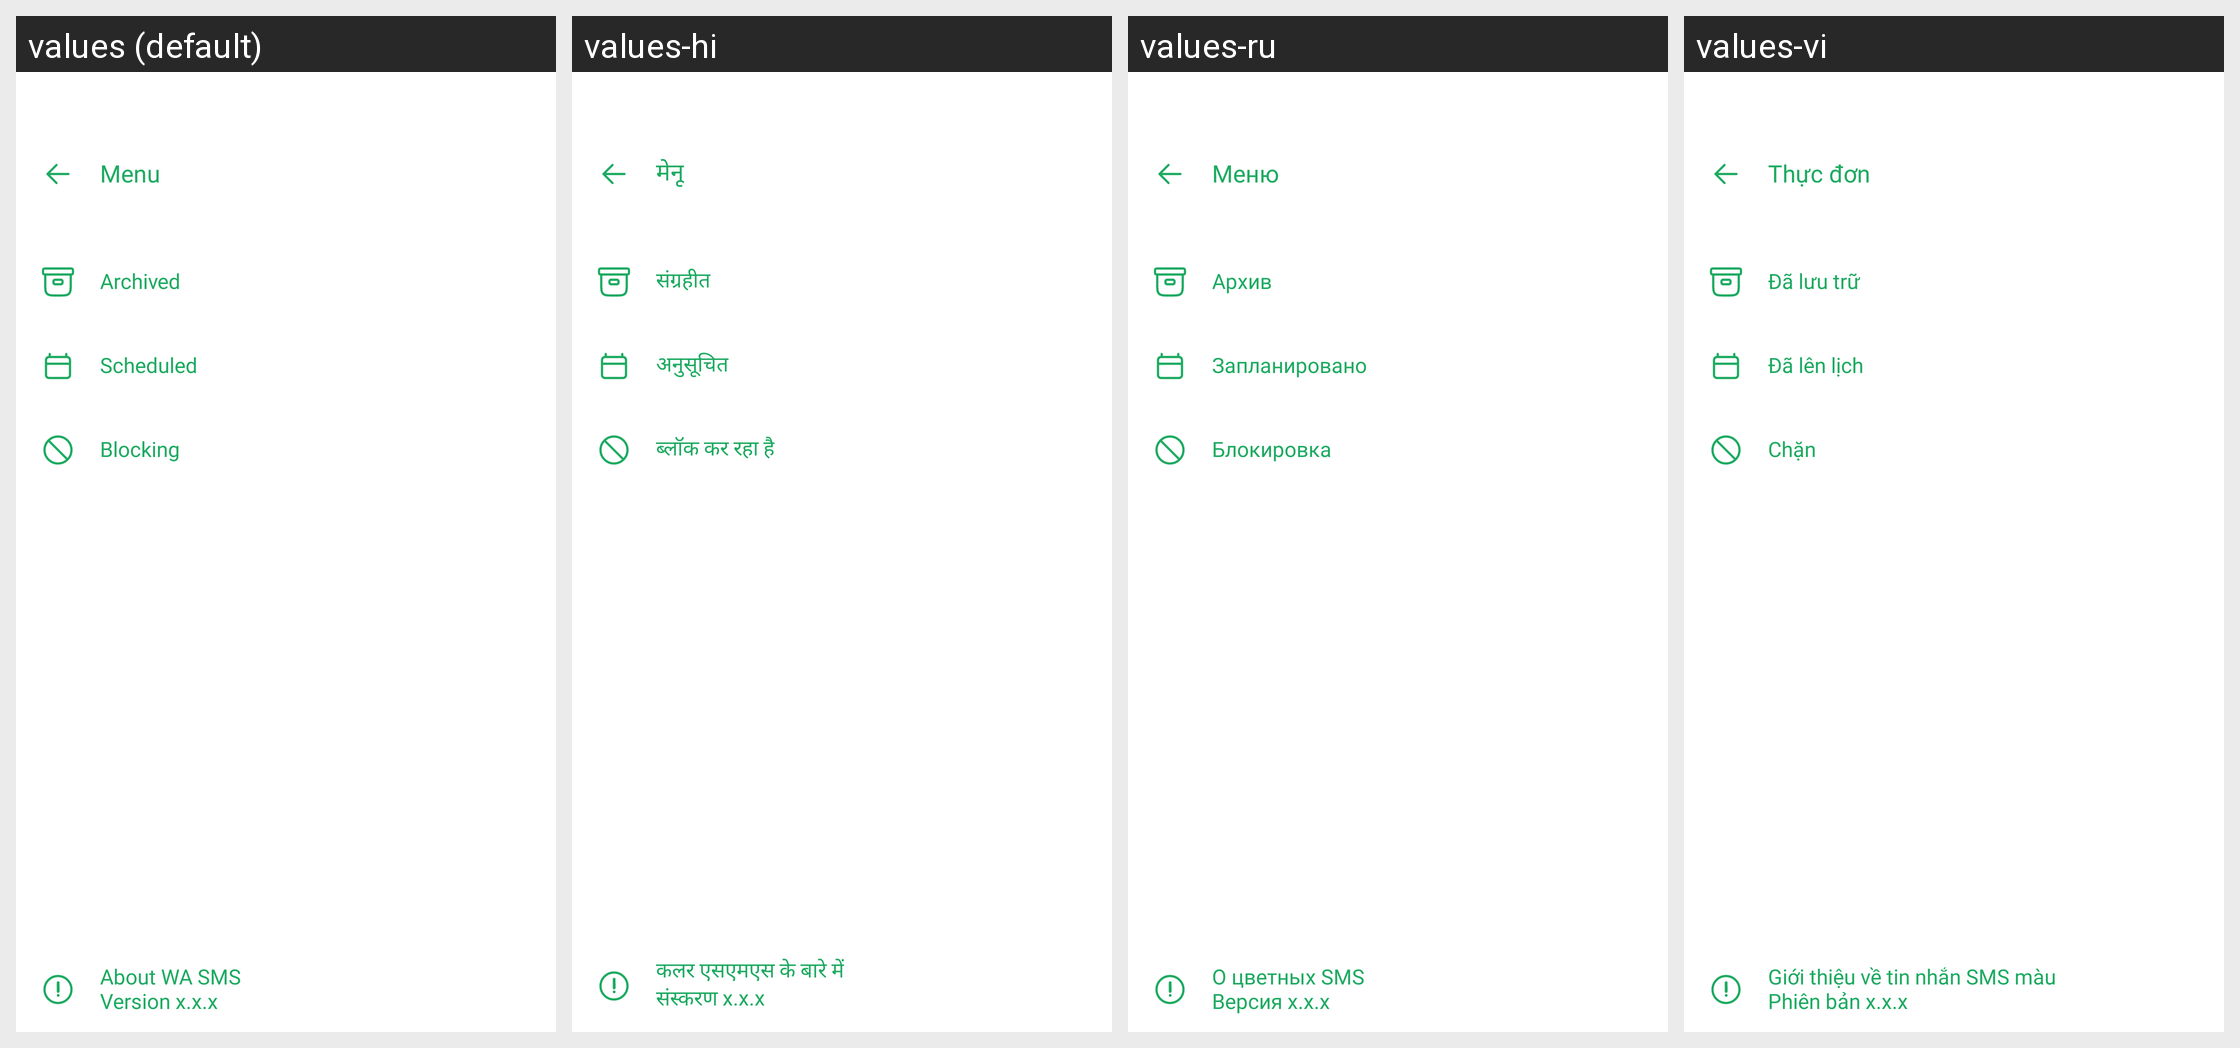

Here is an Android app screen in its default locale and in the app's own translations. Write out the translated-string differences for the strings that appear on this screen.
Android screen res/layout/layout_main_drawer.xml rendered under 4 locales, left to right: values (default), values-hi, values-ru, values-vi. Device: Nexus 5 (rendered at 1080×1920; each locale shown at half size, 540×960, under a caption strip naming it); theme Theme.MyApplication.
Other locales in the repository, not shown: values-de, values-es, values-fr, values-in, values-pt, values-zh.
Strings drawn on this screen, with the default value and each locale's value (text and hints the layout hard-codes, and strings that could not be matched under every locale, appear in the picture but are not listed):

txt_menu
  values: Menu
  values-hi: मेनू
  values-ru: Меню
  values-vi: Thực đơn

txt_archived
  values: Archived
  values-hi: संग्रहीत
  values-ru: Архив
  values-vi: Đã lưu trữ

txt_scheduled
  values: Scheduled
  values-hi: अनुसूचित
  values-ru: Запланировано
  values-vi: Đã lên lịch

txt_blocking
  values: Blocking
  values-hi: ब्लॉक कर रहा है
  values-ru: Блокировка
  values-vi: Chặn

txt_about_color_sms
  values: About WA SMS
  values-hi: कलर एसएमएस के बारे में
  values-ru: О цветных SMS
  values-vi: Giới thiệu về tin nhắn SMS màu

txt_version
  values: Version x.x.x
  values-hi: संस्करण x.x.x
  values-ru: Версия x.x.x
  values-vi: Phiên bản x.x.x
